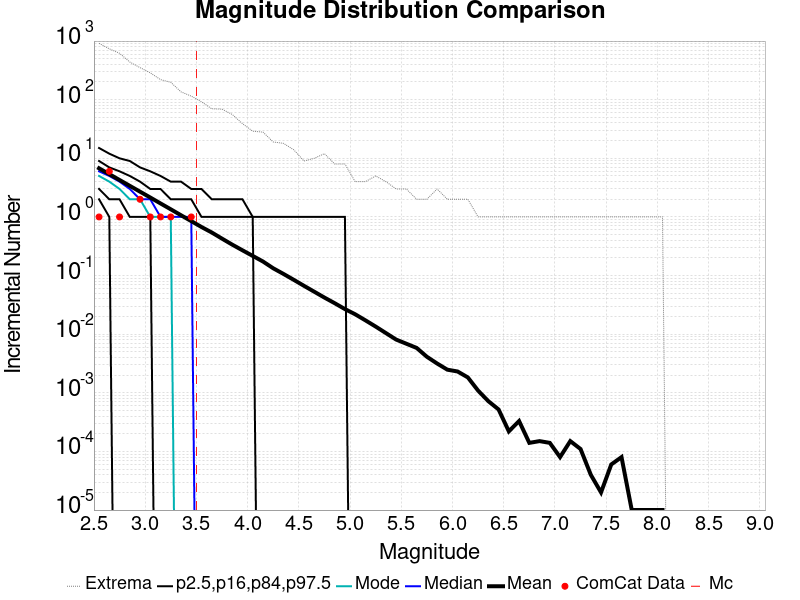

Values plotted in this chart, from the file beside it:
Magnitude, ComCat Data, Simulation Mean, Simulation Median, Simulation Mode, Simulation Minimum, Simulation Maximum, 2.5 %-ile, 16 %-ile, 84 %-ile, 97.5 %-ile
2.55, 1.0, 6.754, 6.0, 5.0, 0.0, 914.0, 2.0, 3.0, 9.0, 15.0
2.65, 6.0, 5.37, 5.0, 4.0, 0.0, 738.0, 1.0, 2.0, 7.0, 12.0
2.75, 1.0, 4.267, 4.0, 3.0, 0.0, 619.0, 0.0, 2.0, 6.0, 10.0
2.85, 0.0, 3.391, 3.0, 2.0, 0.0, 439.0, 0.0, 1.0, 5.0, 9.0
2.95, 2.0, 2.697, 2.0, 2.0, 0.0, 352.0, 0.0, 1.0, 4.0, 7.0
3.05, 1.0, 2.144, 2.0, 1.0, 0.0, 287.0, 0.0, 1.0, 3.0, 6.0
3.15, 1.0, 1.699, 1.0, 1.0, 0.0, 220.0, 0.0, 0.0, 3.0, 5.0
3.25, 1.0, 1.35, 1.0, 1.0, 0.0, 198.0, 0.0, 0.0, 2.0, 4.0
3.35, 0.0, 1.069, 1.0, 0.0, 0.0, 136.0, 0.0, 0.0, 2.0, 4.0
3.45, 1.0, 0.849, 1.0, 0.0, 0.0, 115.0, 0.0, 0.0, 2.0, 3.0
3.55, 0.0, 0.6732, 0.0, 0.0, 0.0, 92.0, 0.0, 0.0, 1.0, 3.0
3.65, 0.0, 0.5428, 0.0, 0.0, 0.0, 70.0, 0.0, 0.0, 1.0, 2.0
3.75, 0.0, 0.4266, 0.0, 0.0, 0.0, 69.0, 0.0, 0.0, 1.0, 2.0
3.85, 0.0, 0.337, 0.0, 0.0, 0.0, 56.0, 0.0, 0.0, 1.0, 2.0
3.95, 0.0, 0.2696, 0.0, 0.0, 0.0, 39.0, 0.0, 0.0, 1.0, 2.0
4.05, 0.0, 0.2165, 0.0, 0.0, 0.0, 29.0, 0.0, 0.0, 1.0, 1.0
4.15, 0.0, 0.1737, 0.0, 0.0, 0.0, 28.0, 0.0, 0.0, 0.0, 1.0
4.25, 0.0, 0.1331, 0.0, 0.0, 0.0, 19.0, 0.0, 0.0, 0.0, 1.0
4.35, 0.0, 0.1067, 0.0, 0.0, 0.0, 18.0, 0.0, 0.0, 0.0, 1.0
4.45, 0.0, 0.08468, 0.0, 0.0, 0.0, 14.0, 0.0, 0.0, 0.0, 1.0
4.55, 0.0, 0.0669, 0.0, 0.0, 0.0, 9.0, 0.0, 0.0, 0.0, 1.0
4.65, 0.0, 0.0531, 0.0, 0.0, 0.0, 10.0, 0.0, 0.0, 0.0, 1.0
4.75, 0.0, 0.04212, 0.0, 0.0, 0.0, 12.0, 0.0, 0.0, 0.0, 1.0
4.85, 0.0, 0.03378, 0.0, 0.0, 0.0, 8.0, 0.0, 0.0, 0.0, 1.0
4.95, 0.0, 0.0268, 0.0, 0.0, 0.0, 8.0, 0.0, 0.0, 0.0, 1.0
5.05, 0.0, 0.02187, 0.0, 0.0, 0.0, 4.0, 0.0, 0.0, 0.0, 0.0
5.15, 0.0, 0.01723, 0.0, 0.0, 0.0, 4.0, 0.0, 0.0, 0.0, 0.0
5.25, 0.0, 0.01349, 0.0, 0.0, 0.0, 5.0, 0.0, 0.0, 0.0, 0.0
5.35, 0.0, 0.01045, 0.0, 0.0, 0.0, 4.0, 0.0, 0.0, 0.0, 0.0
5.45, 0.0, 0.00809, 0.0, 0.0, 0.0, 3.0, 0.0, 0.0, 0.0, 0.0
5.55, 0.0, 0.00687, 0.0, 0.0, 0.0, 3.0, 0.0, 0.0, 0.0, 0.0
5.65, 0.0, 0.00583, 0.0, 0.0, 0.0, 2.0, 0.0, 0.0, 0.0, 0.0
5.75, 0.0, 0.00412, 0.0, 0.0, 0.0, 2.0, 0.0, 0.0, 0.0, 0.0
5.85, 0.0, 0.00316, 0.0, 0.0, 0.0, 3.0, 0.0, 0.0, 0.0, 0.0
5.95, 0.0, 0.00248, 0.0, 0.0, 0.0, 2.0, 0.0, 0.0, 0.0, 0.0
6.05, 0.0, 0.00231, 0.0, 0.0, 0.0, 2.0, 0.0, 0.0, 0.0, 0.0
6.15, 0.0, 0.00183, 0.0, 0.0, 0.0, 2.0, 0.0, 0.0, 0.0, 0.0
6.25, 0.0, 0.00109, 0.0, 0.0, 0.0, 1.0, 0.0, 0.0, 0.0, 0.0
6.35, 0.0, 7.2E-4, 0.0, 0.0, 0.0, 1.0, 0.0, 0.0, 0.0, 0.0
6.45, 0.0, 5.2E-4, 0.0, 0.0, 0.0, 1.0, 0.0, 0.0, 0.0, 0.0
6.55, 0.0, 2.2E-4, 0.0, 0.0, 0.0, 1.0, 0.0, 0.0, 0.0, 0.0
6.65, 0.0, 3.3E-4, 0.0, 0.0, 0.0, 1.0, 0.0, 0.0, 0.0, 0.0
6.75, 0.0, 1.4E-4, 0.0, 0.0, 0.0, 1.0, 0.0, 0.0, 0.0, 0.0
6.85, 0.0, 1.5E-4, 0.0, 0.0, 0.0, 1.0, 0.0, 0.0, 0.0, 0.0
6.95, 0.0, 1.4E-4, 0.0, 0.0, 0.0, 1.0, 0.0, 0.0, 0.0, 0.0
7.05, 0.0, 8.0E-5, 0.0, 0.0, 0.0, 1.0, 0.0, 0.0, 0.0, 0.0
7.15, 0.0, 1.5E-4, 0.0, 0.0, 0.0, 1.0, 0.0, 0.0, 0.0, 0.0
7.25, 0.0, 1.1E-4, 0.0, 0.0, 0.0, 1.0, 0.0, 0.0, 0.0, 0.0
7.35, 0.0, 4.0E-5, 0.0, 0.0, 0.0, 1.0, 0.0, 0.0, 0.0, 0.0
7.45, 0.0, 2.0E-5, 0.0, 0.0, 0.0, 1.0, 0.0, 0.0, 0.0, 0.0
7.55, 0.0, 6.0E-5, 0.0, 0.0, 0.0, 1.0, 0.0, 0.0, 0.0, 0.0
7.65, 0.0, 8.0E-5, 0.0, 0.0, 0.0, 1.0, 0.0, 0.0, 0.0, 0.0
7.75, 0.0, 1.0E-5, 0.0, 0.0, 0.0, 1.0, 0.0, 0.0, 0.0, 0.0
7.85, 0.0, 1.0E-5, 0.0, 0.0, 0.0, 1.0, 0.0, 0.0, 0.0, 0.0
7.95, 0.0, 1.0E-5, 0.0, 0.0, 0.0, 1.0, 0.0, 0.0, 0.0, 0.0
8.05, 0.0, 1.0E-5, 0.0, 0.0, 0.0, 1.0, 0.0, 0.0, 0.0, 0.0
8.15, 0.0, 0.0, 0.0, 0.0, 0.0, 0.0, 0.0, 0.0, 0.0, 0.0
8.25, 0.0, 0.0, 0.0, 0.0, 0.0, 0.0, 0.0, 0.0, 0.0, 0.0
8.35, 0.0, 0.0, 0.0, 0.0, 0.0, 0.0, 0.0, 0.0, 0.0, 0.0
8.45, 0.0, 0.0, 0.0, 0.0, 0.0, 0.0, 0.0, 0.0, 0.0, 0.0
... 6 more rows
